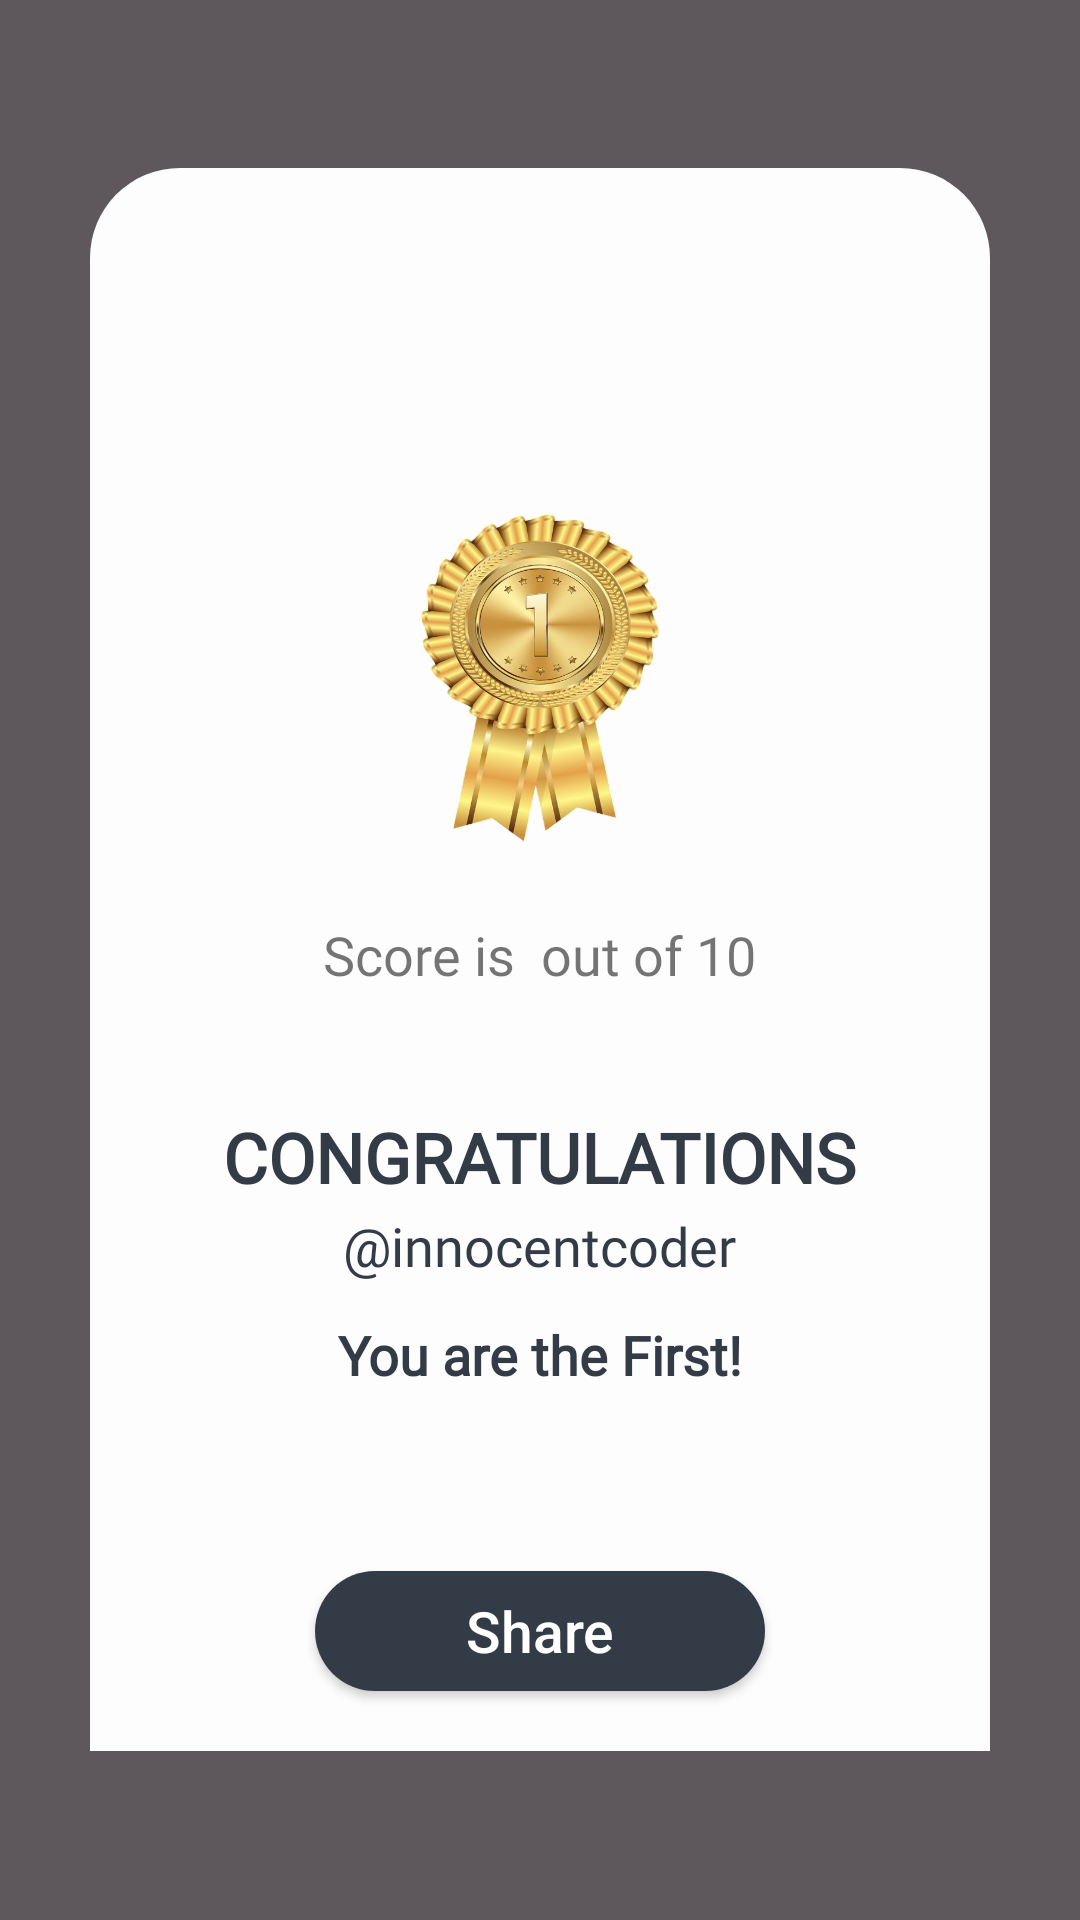

Android layout source for this screen:
<!-- AndroidManifest.xml: application theme AppTheme -->
<!-- res/layout/activity_demo.xml -->
<?xml version="1.0" encoding="utf-8"?>
<RelativeLayout
    xmlns:android="http://schemas.android.com/apk/res/android"
    xmlns:app="http://schemas.android.com/apk/res-auto"
    xmlns:tools="http://schemas.android.com/tools"
    android:layout_width="match_parent"
    android:layout_height="match_parent"
    tools:context=".ScoreActivity"
    android:orientation="vertical"
    android:weightSum="10"
    android:layout_gravity="center"
    android:gravity="center"
    android:background="@color/colorPrimary">

    <RelativeLayout
        android:layout_width="match_parent"
        android:layout_height="wrap_content"
        android:gravity="center"
        android:padding="30dp">

        <LinearLayout
            android:layout_width="match_parent"
            android:layout_height="wrap_content"
            android:background="@drawable/score_background_design"
            android:orientation="vertical"
            android:gravity="center">

            <ImageView
                android:id="@+id/doneBtn"
                android:layout_width="40dp"
                android:layout_height="40dp"
                android:src="@drawable/close"
                android:padding="5dp"
                android:scaleType="fitXY"
                android:layout_gravity="end"
                android:layout_marginTop="20dp"
                android:layout_marginEnd="20dp"/>

            <ImageView
                android:id="@+id/scoreGold"
                android:layout_width="110dp"
                android:layout_height="140dp"
                android:src="@drawable/gold"
                android:padding="15dp"
                android:layout_marginTop="40dp"
                android:layout_marginStart="40dp"
                android:layout_marginEnd="40dp"
                android:scaleType="fitXY"/>

            <LinearLayout
                android:layout_width="wrap_content"
                android:layout_height="wrap_content"
                android:layout_marginTop="10dp"
                android:layout_marginBottom="30dp"
                android:orientation="horizontal">

                <TextView
                    android:id="@+id/scoredScore"
                    android:layout_width="wrap_content"
                    android:layout_height="wrap_content"
                    android:text="Score is "
                    android:fontFamily="@font/martel_sans_bold"
                    android:textSize="18sp" />

                <TextView
                    android:id="@+id/totalScore"
                    android:layout_width="wrap_content"
                    android:layout_height="wrap_content"
                    android:text=" out of 10"
                    android:fontFamily="@font/martel_sans_bold"
                    android:textSize="18sp" />
            </LinearLayout>

            <TextView
                android:layout_width="wrap_content"
                android:layout_height="wrap_content"
                android:layout_gravity="center"
                android:fontFamily="@font/doppio_one"
                android:paddingTop="10dp"
                android:paddingStart="10dp"
                android:paddingEnd="10dp"
                android:text="congratulations"
                android:textAllCaps="true"
                android:textSize="23sp"
                android:textColor="@color/colorBackground"
                android:textStyle="bold"/>

            <TextView
                android:id="@+id/playerUsername"
                android:layout_width="wrap_content"
                android:layout_height="wrap_content"
                android:layout_gravity="center"
                android:fontFamily="@font/doppio_one"
                android:paddingBottom="10dp"
                android:paddingTop="2dp"
                android:text="@string/username"
                android:textAllCaps="false"
                android:textSize="18sp"
                android:textColor="@color/colorBackground"/>

            <TextView
                android:id="@+id/scoreText"
                android:layout_width="wrap_content"
                android:layout_height="wrap_content"
                android:layout_gravity="center"
                android:fontFamily="@font/doppio_one"
                android:paddingTop="2dp"
                android:paddingBottom="10dp"
                android:text="You are the First!"
                android:textAllCaps="false"
                android:textColor="@color/colorBackground"
                android:textSize="18sp"
                android:textStyle="bold" />

            <Button
                android:id="@+id/shareBtn"
                android:layout_width="150dp"
                android:layout_height="40dp"
                android:layout_marginBottom="20dp"
                android:layout_marginTop="50dp"
                android:background="@drawable/btncolor"
                android:text="Share"
                android:textSize="19sp"
                android:textColor="@color/white"
                android:textAllCaps="false"/>

        </LinearLayout>

    </RelativeLayout>

    
</RelativeLayout>
<!-- resources referenced by this layout -->
<resources>
  <color name="colorBackground">#333C46</color>
  <color name="colorPrimary">#5E585C</color>
  <color name="white">#ffffff</color>
  <!-- drawable btncolor (drawable) -->
  <?xml version="1.0" encoding="utf-8"?>
  <shape xmlns:android="http://schemas.android.com/apk/res/android">
      <solid
          android:color="@color/colorBackground"/>
      <corners
          android:radius="50dp" />
  </shape>
  <!-- drawable gold: png bitmap (drawable, 289659 bytes) -->
  <!-- drawable score_background_design (drawable) -->
  <?xml version="1.0" encoding="utf-8"?>
  <shape xmlns:android="http://schemas.android.com/apk/res/android">
      <solid
          android:color="#FDFDFD"/>
      <corners
          android:topLeftRadius="30dp"
          android:topRightRadius="30dp" />
  </shape>
  <string name="bannerIdDemo">ca-app-pub-3940256099942544/6300978111</string>
  <string name="username">\@innocentcoder</string>
  <style name="AppTheme" parent="Theme.AppCompat.Light.NoActionBar">
          
          <item name="colorPrimary">@color/colorPrimary</item>
          <item name="colorPrimaryDark">@color/colorPrimaryDark</item>
          <item name="colorAccent">@color/colorAccent</item>
          <item name="android:statusBarColor">#00ffffff</item>
      </style>
  <color name="colorPrimaryDark">#896B50</color>
  <color name="colorAccent">#ffffff</color>
</resources>
